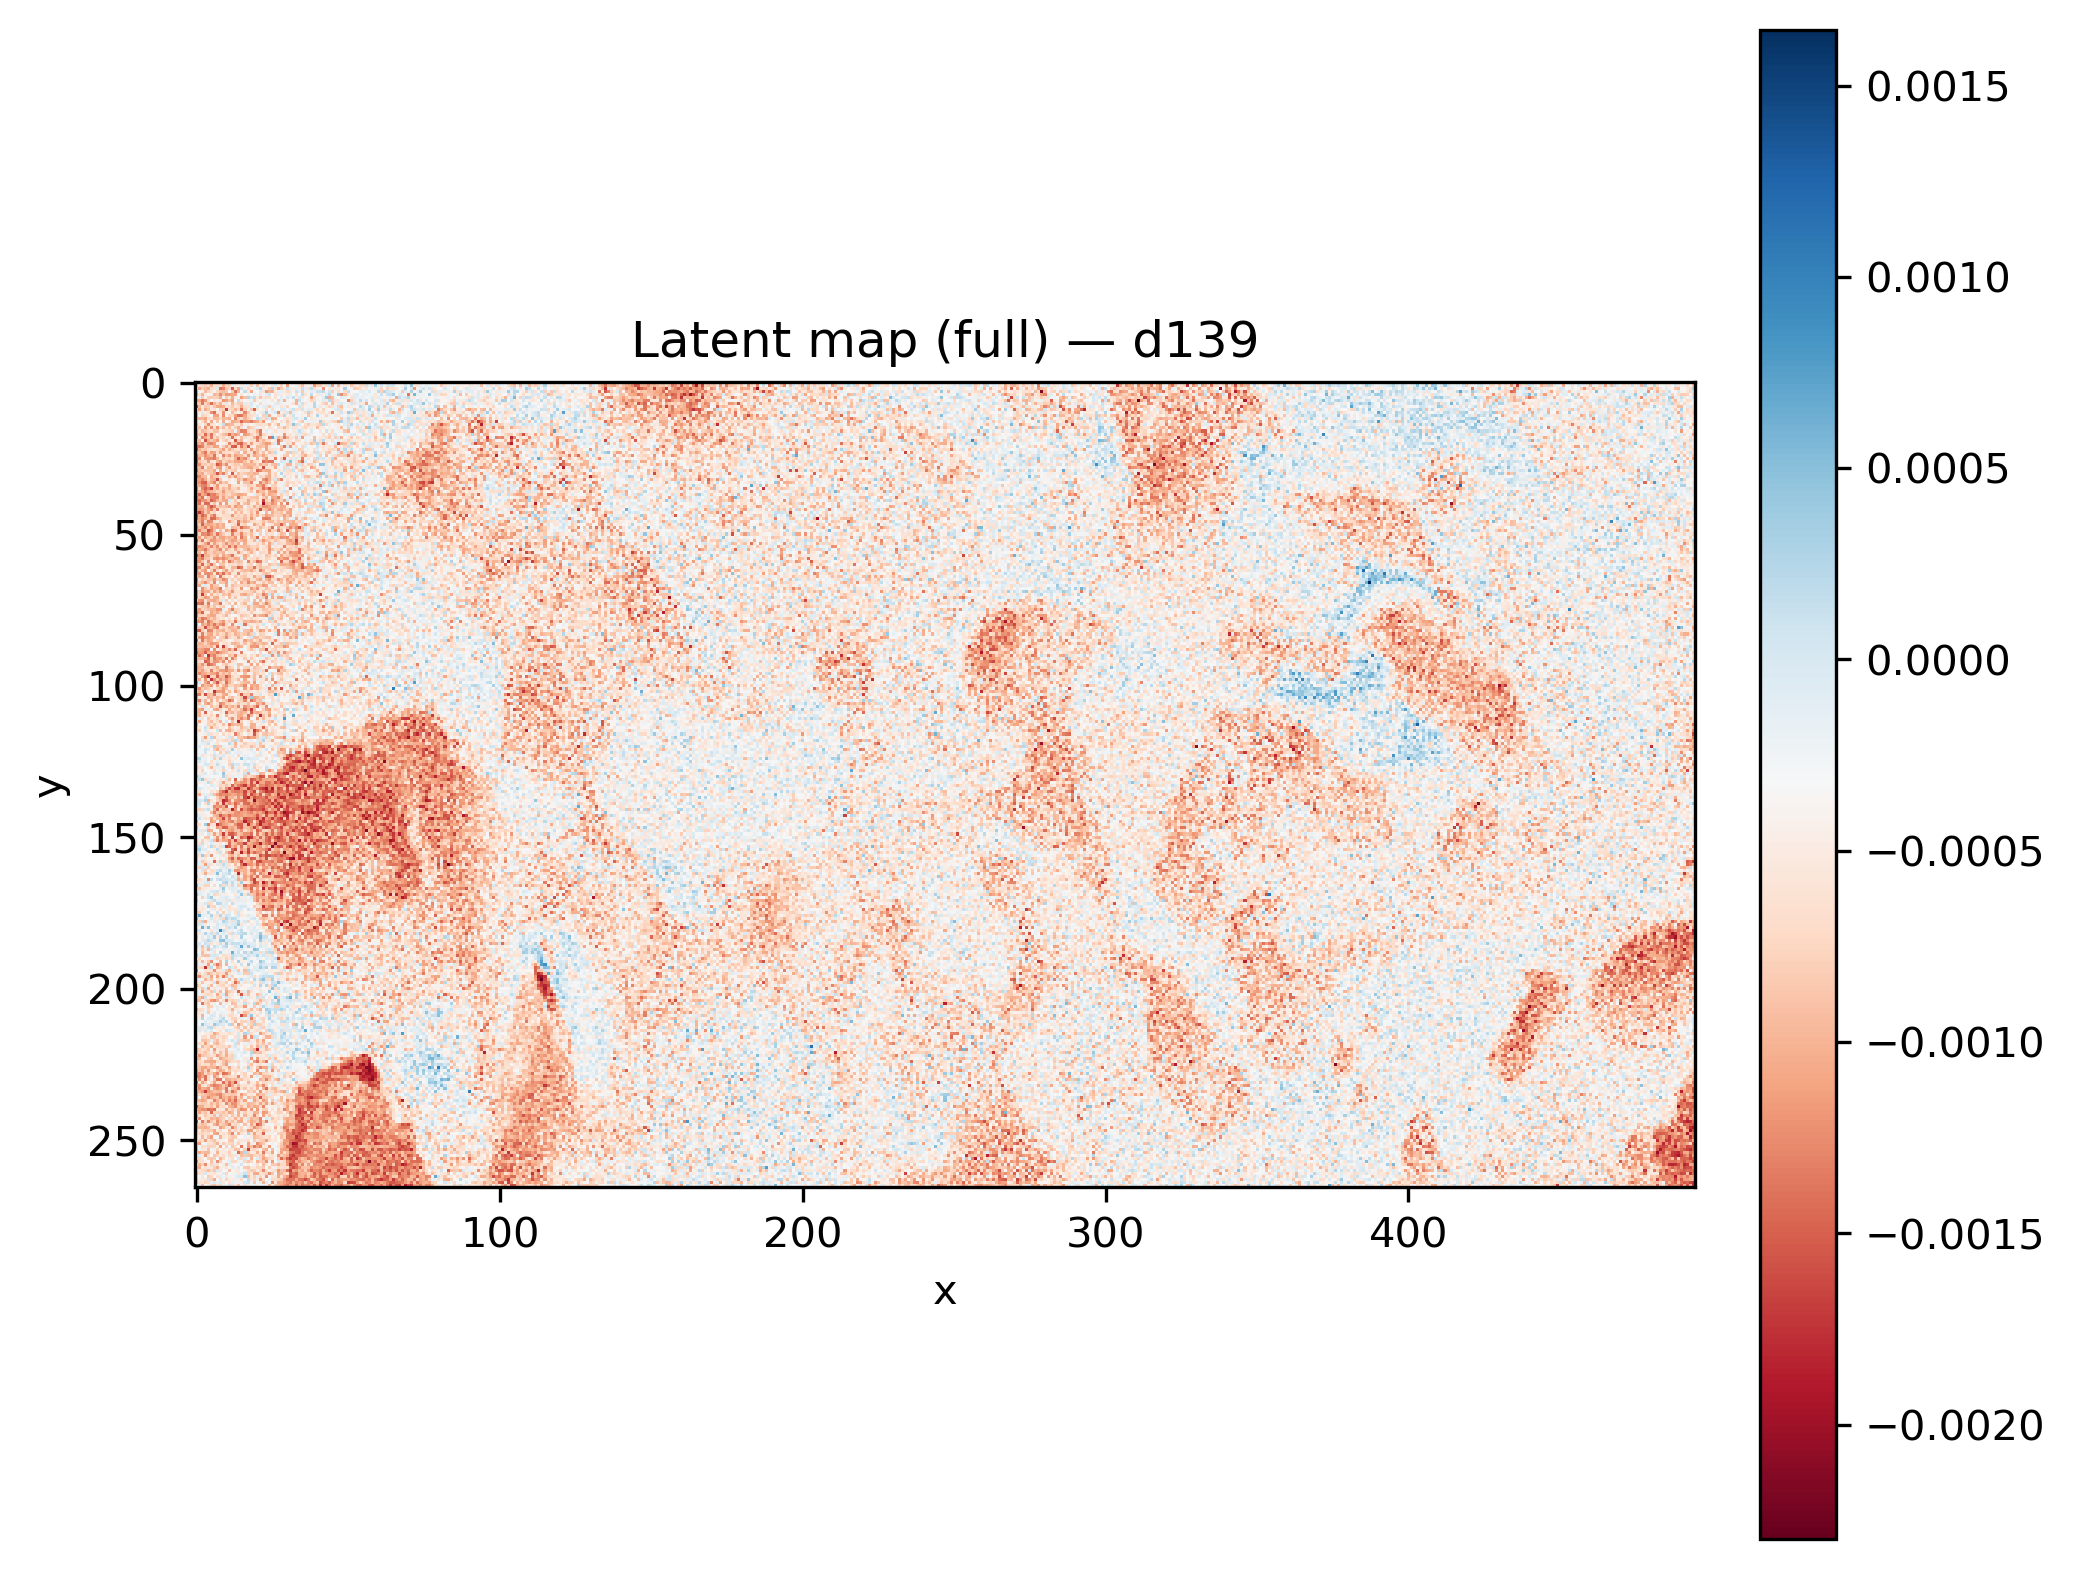

Values plotted in this chart, from the file beside it:
x, y, latent_d139
464, 181, -0.0007095
227, 240, -0.0007811
186, 195, -0.0005108
363, 227, -0.0004914
363, 219, -0.0009668
251, 142, -0.0006772
87, 81, -0.0004608
99, 41, -0.0004275
175, 173, -0.000668
160, 79, -0.0003293
319, 176, -0.0001121
314, 118, -0.0007177
100, 144, -0.001002
183, 187, -0.001042
154, 213, 0.000184
466, 70, -0.0001586
109, 200, -0.0005791
259, 4, -7.719267e-05
441, 214, -0.001046
312, 78, -0.0002559
68, 264, -0.001359
120, 115, -0.0001855
196, 53, -0.0008448
405, 69, -0.0002726
263, 116, -0.0003679
193, 86, -8.2792714e-05
80, 263, -0.0006706
314, 161, -5.6450255e-05
83, 147, -0.0007526
319, 30, -0.00127
223, 41, -0.0005158
367, 161, -0.0004052
165, 205, -0.0008606
385, 240, -0.0006859
312, 197, -0.001298
166, 209, -0.0006929
351, 25, -0.000181
90, 63, -0.0007308
269, 129, -0.0005128
416, 35, -0.001577
143, 235, -0.0006539
138, 100, -0.0002178
158, 215, -0.0006296
211, 120, -0.0004189
113, 14, -8.920208e-06
330, 48, -0.0006591
374, 90, -0.0002262
296, 168, -0.0003431
33, 72, -0.0006284
247, 146, -2.2666529e-05
418, 61, -0.0001625
4, 246, -0.0009491
477, 209, -0.0009722
388, 57, -0.0005362
314, 162, -0.0002693
238, 26, -0.0003423
490, 57, -0.0003226
99, 109, -0.0002832
456, 90, -7.225387e-05
338, 94, -0.0009573
... 131,610 more rows
